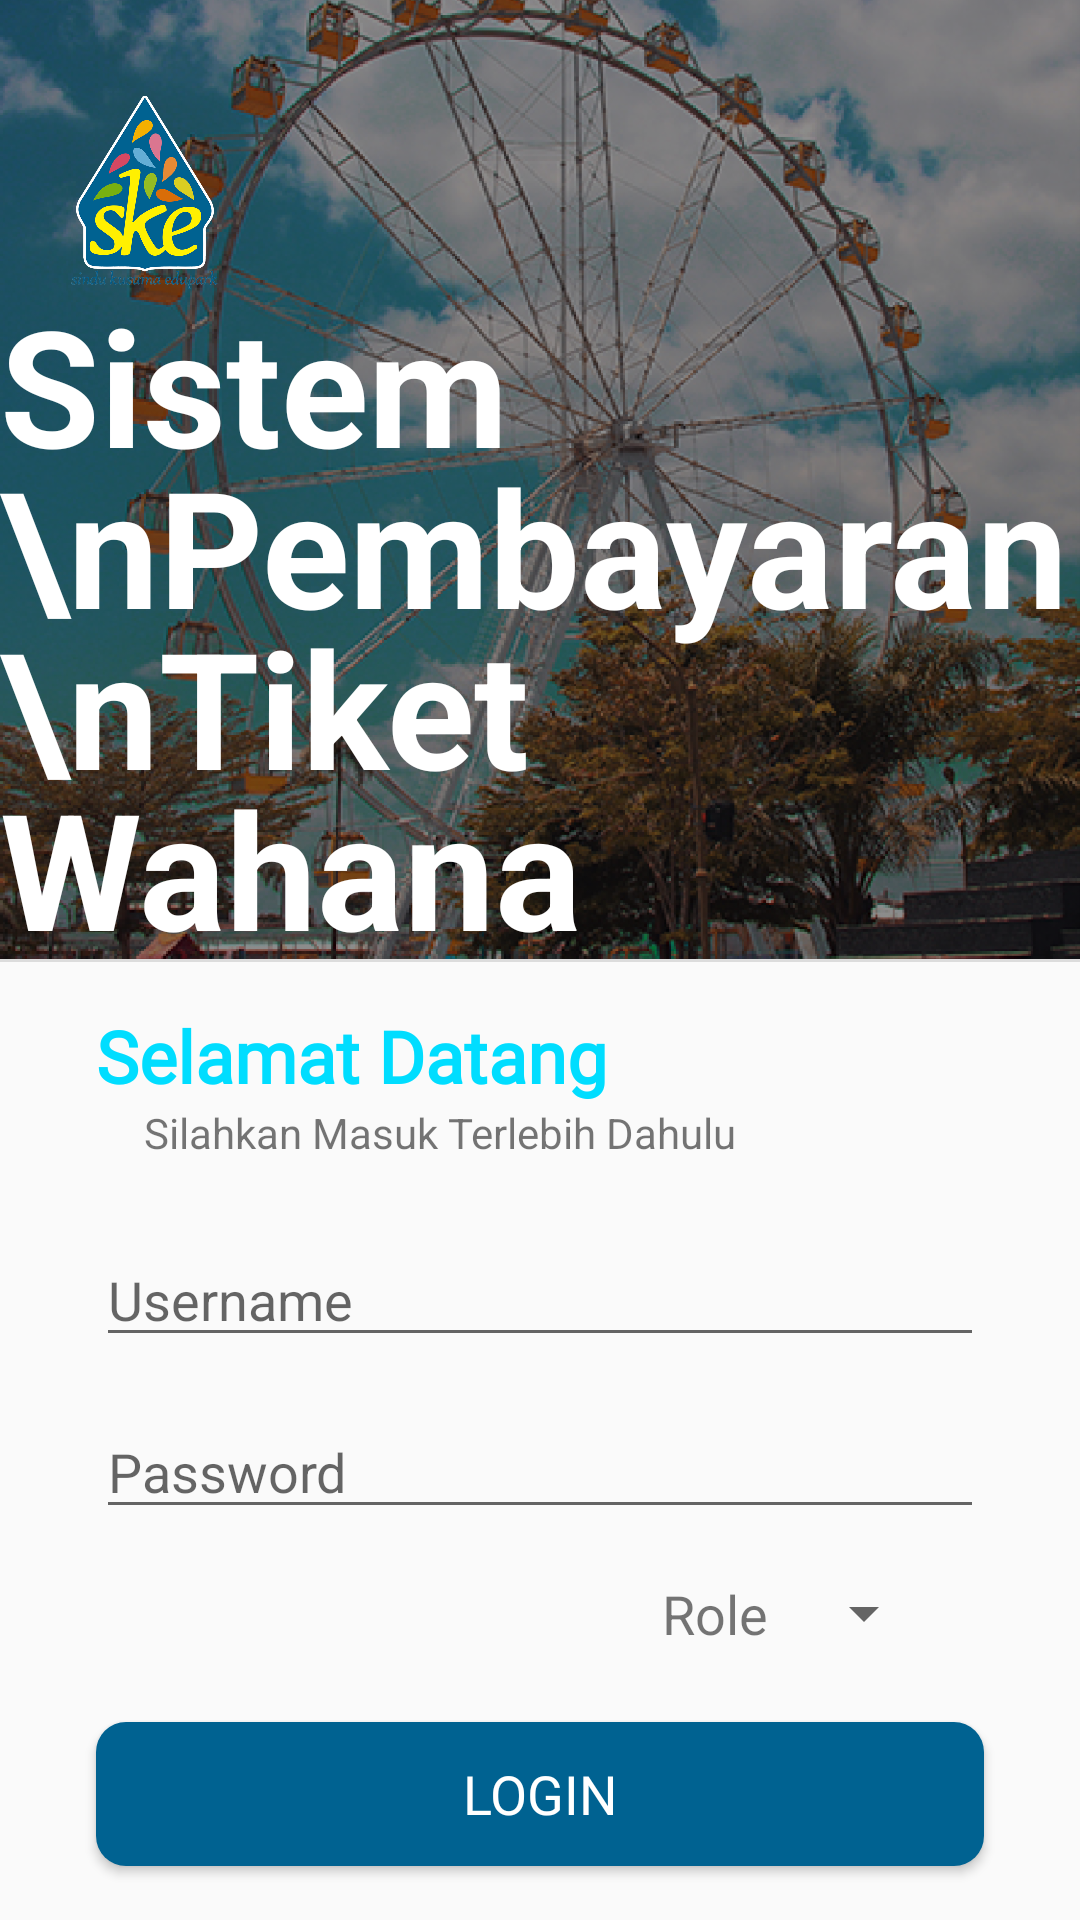

Produce the Android XML layout that renders to this screen, including the resource entries it uses.
<!-- AndroidManifest.xml: application theme Theme.AppCompat.Light.NoActionBar -->
<!-- res/layout/activity02_login.xml -->
<?xml version="1.0" encoding="utf-8"?>
<androidx.constraintlayout.widget.ConstraintLayout xmlns:android="http://schemas.android.com/apk/res/android"
    xmlns:app="http://schemas.android.com/apk/res-auto"
    xmlns:tools="http://schemas.android.com/tools"
    android:layout_width="match_parent"
    android:layout_height="match_parent"
    tools:context=".LoginActivity">

    <ImageView
        android:id="@+id/imageView4"
        android:layout_width="0dp"
        android:layout_height="0dp"
        android:scaleType="centerCrop"
        android:src="@drawable/bg_bianglala"
        app:layout_constraintBottom_toTopOf="@id/divider"
        app:layout_constraintEnd_toEndOf="parent"
        app:layout_constraintStart_toStartOf="parent"
        app:layout_constraintTop_toTopOf="parent" />

    <ImageView
        android:id="@+id/imageView5"
        android:layout_width="65dp"
        android:layout_height="65dp"
        android:layout_marginStart="16dp"
        android:layout_marginTop="32dp"
        android:src="@drawable/logo_ske"
        app:layout_constraintStart_toStartOf="parent"
        app:layout_constraintTop_toTopOf="parent" />

    <TextView
        android:id="@+id/textView"
        android:layout_width="wrap_content"
        android:layout_height="wrap_content"
        android:lineSpacingExtra="-10sp"
        android:text="Sistem \nPembayaran \nTiket Wahana"
        android:textAlignment="viewStart"
        android:textColor="@color/white"
        android:textSize="54sp"
        android:textStyle="bold"
        app:layout_constraintBottom_toBottomOf="@+id/imageView4"
        app:layout_constraintEnd_toEndOf="@+id/imageView4"
        app:layout_constraintStart_toStartOf="@+id/imageView4"
        app:layout_constraintTop_toBottomOf="@+id/imageView5" />

    <TextView
        android:id="@+id/textView2"
        android:layout_width="wrap_content"
        android:layout_height="wrap_content"
        android:layout_marginStart="32dp"
        android:layout_marginTop="16dp"
        android:fontFamily="@font/amiko_bold"
        android:lineSpacingExtra="0sp"
        android:text="Selamat Datang"
        android:textAlignment="viewStart"
        android:textColor="@android:color/holo_blue_bright"
        android:textSize="24sp"
        android:textStyle="bold"
        android:typeface="sans"
        app:layout_constraintStart_toStartOf="parent"
        app:layout_constraintTop_toBottomOf="@+id/imageView4" />

    <TextView
        android:id="@+id/textView3"
        android:layout_width="wrap_content"
        android:layout_height="wrap_content"
        android:layout_marginStart="16dp"
        android:text="Silahkan Masuk Terlebih Dahulu"
        app:layout_constraintStart_toStartOf="@+id/textView2"
        app:layout_constraintTop_toBottomOf="@+id/textView2" />

    <androidx.constraintlayout.widget.Guideline
        android:id="@+id/guideline2"
        android:layout_width="wrap_content"
        android:layout_height="wrap_content"
        android:orientation="horizontal" />

    <EditText
        android:id="@+id/editTextTextEmailAddress"
        android:layout_width="0dp"
        android:layout_height="wrap_content"
        android:layout_marginTop="24dp"
        android:layout_marginEnd="32dp"
        android:ems="10"
        android:hint="Username"
        android:inputType="textEmailAddress"
        app:layout_constraintEnd_toEndOf="parent"
        app:layout_constraintStart_toStartOf="@+id/textView2"
        app:layout_constraintTop_toBottomOf="@+id/textView3" />

    <EditText
        android:id="@+id/editTextTextPassword"
        android:layout_width="0dp"
        android:layout_height="wrap_content"
        android:layout_marginTop="16dp"
        android:ems="10"
        android:hint="Password"
        android:inputType="textPassword"
        app:layout_constraintEnd_toEndOf="@+id/editTextTextEmailAddress"
        app:layout_constraintStart_toStartOf="@+id/editTextTextEmailAddress"
        app:layout_constraintTop_toBottomOf="@+id/editTextTextEmailAddress" />

    <Spinner
        android:id="@+id/spinner"
        android:layout_width="wrap_content"
        android:layout_height="0dp"
        android:layout_marginEnd="16dp"
        android:spinnerMode="dropdown"
        app:layout_constraintBottom_toBottomOf="@+id/textView5"
        app:layout_constraintEnd_toEndOf="@+id/editTextTextPassword"
        app:layout_constraintTop_toTopOf="@+id/textView5" />

    <TextView
        android:id="@+id/textView5"
        android:layout_width="wrap_content"
        android:layout_height="wrap_content"
        android:layout_marginTop="16dp"
        android:layout_marginEnd="8dp"
        android:text="Role"
        android:textSize="18sp"
        app:layout_constraintEnd_toStartOf="@+id/spinner"
        app:layout_constraintTop_toBottomOf="@+id/editTextTextPassword" />

    <Button
        android:id="@+id/buttonLogin"
        android:layout_width="0dp"
        android:layout_height="wrap_content"
        android:layout_marginTop="24dp"
        android:background="@drawable/roundedbuttonblue"
        android:fontFamily="@font/amiko_bold"
        android:text="Login"
        android:textColor="@color/white"
        android:textSize="18sp"
        android:typeface="sans"
        app:layout_constraintEnd_toEndOf="@+id/editTextTextPassword"
        app:layout_constraintStart_toStartOf="@+id/editTextTextPassword"
        app:layout_constraintTop_toBottomOf="@+id/textView5" />

    <View
        android:id="@+id/divider"
        android:layout_width="match_parent"
        android:layout_height="1dp"
        android:background="?android:attr/listDivider"
        app:layout_constraintBottom_toBottomOf="parent"
        app:layout_constraintEnd_toEndOf="parent"
        app:layout_constraintStart_toStartOf="parent"
        app:layout_constraintTop_toTopOf="parent" />

</androidx.constraintlayout.widget.ConstraintLayout>
<!-- resources referenced by this layout -->
<resources>
  <color name="white">#FFFFFFFF</color>
  <!-- drawable bg_bianglala: png bitmap (drawable-hdpi, 689390 bytes) -->
  <!-- drawable logo_ske: png bitmap (drawable-hdpi, 113308 bytes) -->
  <!-- drawable roundedbuttonblue (drawable) -->
  <?xml version="1.0" encoding="utf-8"?>
  <shape xmlns:android="http://schemas.android.com/apk/res/android"
      android:shape="rectangle">
      <solid android:color="#006291" />
      <corners android:radius="10dp"/>
  </shape>
</resources>
